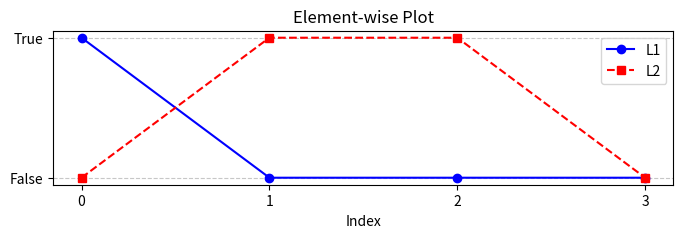

Here is the Python script that generated this plot:
import matplotlib.pyplot as plt
import numpy as np

# Define the lists
L1 = [True, False, False, False]
L2 = [False, True, True, False]

# Convert to integers for plotting
L1_int = np.array(L1).astype(int)
L2_int = np.array(L2).astype(int)

# Define the indices for the x-axis
x = np.arange(len(L1))

# Plot the lists
plt.figure(figsize=(8, 2))
plt.plot(x, L1_int, marker='o', label='L1', linestyle='-', color='b')
plt.plot(x, L2_int, marker='s', label='L2', linestyle='--', color='r')

# Add labels and legend
plt.yticks([0, 1], ['False', 'True'])
plt.xticks(x)
plt.xlabel('Index')
plt.title('Element-wise Plot')
plt.legend()

# Show grid
plt.grid(axis='y', linestyle='--', alpha=0.7)

# Show the plot
plt.show()